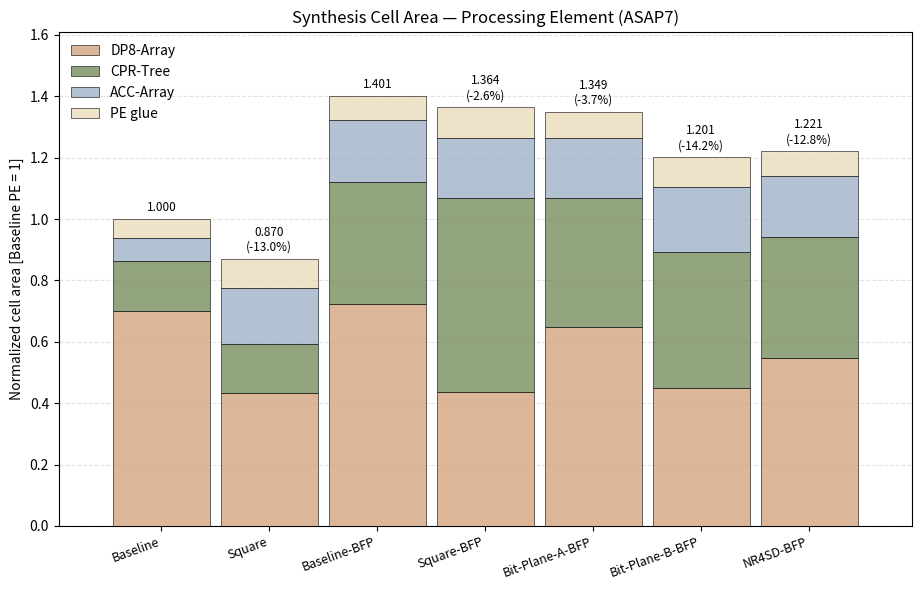

This figure's Python source: (Note: this script raises an exception after producing the figure.)
# -----------------------------------------------------------------------------
# Author: Simone Machetti
#
# Description:
#   Stacked-bar chart of synthesized cell area at the PE level for the five PE
#   variants - baseline (pe), square (pe_sqr), BFP (pe_bfp), square-BFP
#   (pe_sqr_bfp) and bit-plane-A BFP (pe_bpl_a_bfp) - split into DP8-Array /
#   CPR-Tree / ACC-Array / PE glue. The composition comes from runs with the
#   internal module boundaries preserved
#   (imp/{pe,pe_sqr,pe_bfp,pe_sqr_bfp,pe_bpl_a_bfp}_hier_syn, produced by
#   scripts/run_syn_pe_area.sh): DP8-Array is the sum of the 16 dot-product
#   cores, CPR-Tree is pe_array* minus those cores, ACC-Array is acc_array*, and
#   PE glue is the remainder (operand mask + the two acc pipeline register
#   banks). Preserving a boundary blocks cross-boundary optimization, so the
#   hierarchical total runs 12-14 % above the flat PE area used everywhere else;
#   each bar is therefore SCALED to its flat total, so the shares are the
#   measured ones and the bar heights are the flat ratios (-13.0 % square,
#   -2.6 % square-BFP). Bars are NORMALIZED to the baseline PE. Absolute values
#   are collected in doc/data/res_syn_pe_area.xlsx. Writes hist_syn_pe_area.png
#   next to this.
# -----------------------------------------------------------------------------

from pathlib import Path
import matplotlib
matplotlib.use("Agg")
import matplotlib.pyplot as plt
from matplotlib.patches import Patch

HIER = {
    "Baseline":     {"DP8-Array": 3059.730, "CPR-Tree":  704.651,
                     "ACC-Array":  331.578, "PE glue":   269.672},
    "Square":       {"DP8-Array": 1892.601, "CPR-Tree":  694.183,
                     "ACC-Array":  796.491, "PE glue":   405.091},
    "Baseline-BFP": {"DP8-Array": 3091.572, "CPR-Tree": 1698.322,
                     "ACC-Array":  861.036, "PE glue":   333.824},
    "Square-BFP":   {"DP8-Array": 1892.601, "CPR-Tree": 2747.936,
                     "ACC-Array":  848.848, "PE glue":   434.601},
    "Bit-Plane-A-BFP":{"DP8-Array": 2904.803, "CPR-Tree": 1874.828,
                     "ACC-Array":  884.831, "PE glue":   378.613},
    "Bit-Plane-B-BFP":{"DP8-Array": 1871.605, "CPR-Tree": 1858.892,
                     "ACC-Array":  884.948, "PE glue":   401.008},
    "NR4SD-BFP":    {"DP8-Array": 2353.970, "CPR-Tree": 1698.322,
                     "ACC-Array":  860.774, "PE glue":   345.021},
}

FLAT = {"Baseline": 3816.519, "Square": 3320.303, "Baseline-BFP": 5345.990, "Square-BFP": 5204.929,
        "Bit-Plane-B-BFP": 4585.206,
        "Bit-Plane-A-BFP": 5148.898,
        "NR4SD-BFP": 4659.404}

VARIANTS = ["Baseline", "Square", "Baseline-BFP", "Square-BFP", "Bit-Plane-A-BFP",
            "Bit-Plane-B-BFP", "NR4SD-BFP"]
SECTIONS = ["DP8-Array", "CPR-Tree", "ACC-Array", "PE glue"]
CORRESP = {"Square": "Baseline", "Square-BFP": "Baseline-BFP", "Bit-Plane-A-BFP": "Baseline-BFP",
           "Bit-Plane-B-BFP": "Baseline-BFP", "NR4SD-BFP": "Baseline-BFP"}
COLORS = {
    "DP8-Array": "#d4a480cc",
    "CPR-Tree":  "#778d5ecc",
    "ACC-Array": "#9fb3c8cc",
    "PE glue":   "#eadbbccc",
}

def assemble(variant):
    """Measured shares, rescaled to the flat total, normalized to the baseline PE."""
    comps = HIER[variant]
    hier_tot = sum(comps.values())
    scale = FLAT[variant] / hier_tot / FLAT["Baseline"]
    return {s: comps[s] * scale for s in SECTIONS}

PITCH, WIDTH = 0.80, 0.72
SIDE_MARGIN = 0.40
UNITS_PER_IN = 0.74312
AXES_MARGIN_IN = 0.8128

XSPAN = (len(VARIANTS) - 1) * PITCH + WIDTH + 2 * SIDE_MARGIN
FIG_W = XSPAN / UNITS_PER_IN + AXES_MARGIN_IN

bars = [(v, assemble(v)) for v in VARIANTS]
tot = [sum(cat.values()) for _, cat in bars]

x = [bi * PITCH for bi in range(len(VARIANTS))]

fig, ax = plt.subplots(figsize=(FIG_W, 6.0))
width = WIDTH

for xi, (_, cat) in zip(x, bars):
    bottom = 0.0
    for sec in SECTIONS:
        val = cat[sec]
        if val > 0:
            ax.bar(xi, val, width, bottom=bottom, color=COLORS[sec],
                   edgecolor="black", linewidth=0.4, zorder=3)
        bottom += val

pad = 0.012 * max(tot)
total_of = {v: sum(cat.values()) for v, cat in bars}
for (v, _), xi, t_ in zip(bars, x, tot):
    label = f"{t_:.3f}"
    if v in CORRESP:
        label += f"\n({t_ / total_of[CORRESP[v]] - 1.0:+.1%})"
    ax.text(xi, t_ + pad, label, ha="center", va="bottom", fontsize=8.5)

ax.set_xticks(x)
ax.set_xticklabels(VARIANTS, rotation=20, ha="right", fontsize=9)

mid = 0.5 * (x[0] + x[-1])
ax.set_xlim(mid - XSPAN / 2, mid + XSPAN / 2)

ax.set_ylabel("Normalized cell area [Baseline PE = 1]")
ax.set_title("Synthesis Cell Area — Processing Element (ASAP7)")
ax.set_ylim(0, max(tot) * 1.15)
ax.grid(axis="y", linestyle="--", alpha=0.35, zorder=0)

legend = [Patch(facecolor=COLORS[s], edgecolor="black", linewidth=0.4, label=s) for s in SECTIONS]
ax.legend(handles=legend, loc="upper left", frameon=False)

fig.tight_layout()
out = Path(__file__).with_name("hist_syn_pe_area.png")
fig.savefig(out, dpi=200, bbox_inches="tight")
print(f"saved {out}")
for (v, cat), t_ in zip(bars, tot):
    rel = f"  ({t_ / total_of[CORRESP[v]] - 1:+.1%})" if v in CORRESP else ""
    print(f"{v:13s} total={t_:6.3f}{rel:>10}  " +
          "  ".join(f"{s}={cat[s]:.3f}" for s in SECTIONS))
